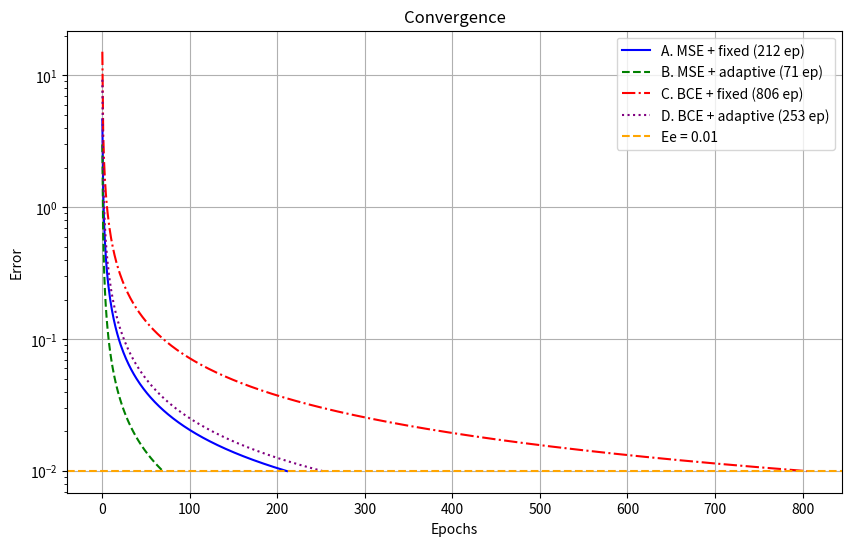

Reproduce this figure in Python. (Note: this script raises an exception after producing the figure.)
import numpy as np
import matplotlib.pyplot as plt
import itertools

num_inputs = 7
stop_error_threshold = 0.01
fixed_learning_rate = 0.1
max_epochs = 10000

np.random.seed(42)

full_input_matrix = np.array(
    list(itertools.product([0, 1], repeat=num_inputs)),
    dtype=float
)

full_output_vector = np.array(
    [1 if np.all(sample == 1) else 0 for sample in full_input_matrix],
    dtype=float
)

indices = np.random.permutation(len(full_input_matrix))
train_size = int(0.8 * len(full_input_matrix))

train_indices = indices[:train_size]
test_indices = indices[train_size:]

train_inputs = full_input_matrix[train_indices]
train_outputs = full_output_vector[train_indices]

test_inputs = full_input_matrix[test_indices]
test_outputs = full_output_vector[test_indices]

train_inputs_with_bias = np.c_[np.ones(len(train_inputs)), train_inputs]
test_inputs_with_bias = np.c_[np.ones(len(test_inputs)), test_inputs]
full_inputs_with_bias = np.c_[np.ones(len(full_input_matrix)), full_input_matrix]

def sigmoid_activation(linear_output):
    linear_output = np.clip(linear_output, -100, 100)
    return 1 / (1 + np.exp(-linear_output))

def train_perceptron_model(input_matrix, target_outputs,
                           loss_function_type, learning_rate_mode):
    np.random.seed(42)
    weight_vector = np.random.uniform(-0.1, 0.1, num_inputs + 1)
    error_history_per_epoch = []

    for epoch_idx in range(max_epochs):
        total_epoch_error = 0.0

        for sample_idx in range(len(input_matrix)):
            current_input = input_matrix[sample_idx]
            desired_output = target_outputs[sample_idx]

            predicted_output = sigmoid_activation(
                np.dot(weight_vector, current_input)
            )

            if learning_rate_mode == "fixed":
                current_learning_rate = fixed_learning_rate
            else:
                current_learning_rate = 1.0 / (
                    1.0 + np.sum(current_input ** 2)
                )

            if loss_function_type == "MSE":
                total_epoch_error += 0.5 * (
                    desired_output - predicted_output
                ) ** 2

                gradient = (
                    (desired_output - predicted_output)
                    * predicted_output
                    * (1 - predicted_output)
                )

            elif loss_function_type == "BCE":
                epsilon = 1e-15
                clipped_prediction = np.clip(
                    predicted_output,
                    epsilon,
                    1 - epsilon
                )

                total_epoch_error += -(
                    desired_output * np.log(clipped_prediction)
                    + (1 - desired_output)
                    * np.log(1 - clipped_prediction)
                )

                gradient = desired_output - predicted_output

            else:
                raise ValueError("error")

            weight_vector += (
                current_learning_rate * gradient * current_input
            )

        error_history_per_epoch.append(total_epoch_error)

        if total_epoch_error <= stop_error_threshold:
            break

    return weight_vector, error_history_per_epoch, epoch_idx + 1

training_configs = {
    "A. MSE + fixed": ("MSE", "fixed"),
    "B. MSE + adaptive": ("MSE", "adaptive"),
    "C. BCE + fixed": ("BCE", "fixed"),
    "D. BCE + adaptive": ("BCE", "adaptive")
}

training_results = {}

for config_name, (loss_func, lr_mode) in training_configs.items():
    training_results[config_name] = train_perceptron_model(
        train_inputs_with_bias,
        train_outputs,
        loss_func,
        lr_mode
    )
    print(f"{config_name} completed. Epochs: {training_results[config_name][2]}")

plt.figure(figsize=(10, 6))

curve_colors = ["blue", "green", "red", "purple"]
line_styles = ["-", "--", "-.", ":"]

for (config_name, (final_weights, error_history, total_epochs)), color, style in zip(
    training_results.items(),
    curve_colors,
    line_styles
):
    plt.plot(
        error_history,
        label=f"{config_name} ({total_epochs} ep)",
        color=color,
        linestyle=style
    )

plt.axhline(
    y=stop_error_threshold,
    color="orange",
    linestyle="--",
    label=f"Ee = {stop_error_threshold}"
)

plt.yscale("log")
plt.title("Convergence")
plt.xlabel("Epochs")
plt.ylabel("Error")
plt.legend()
plt.grid(True)
plt.show()

def compute_accuracy(model_weights, input_matrix, true_outputs):
    probabilities = sigmoid_activation(np.dot(input_matrix, model_weights))
    predictions = (probabilities >= 0.5).astype(int)
    return np.mean(predictions == true_outputs) * 100

print("\nResults:")
for config_name, (final_weights, error_history, total_epochs) in training_results.items():
    train_accuracy = compute_accuracy(
        final_weights,
        train_inputs_with_bias,
        train_outputs
    )

    test_accuracy = compute_accuracy(
        final_weights,
        test_inputs_with_bias,
        test_outputs
    )

    full_accuracy = compute_accuracy(
        final_weights,
        full_inputs_with_bias,
        full_output_vector
    )

    print(
        f"{config_name:<15} | Ep: {total_epochs:<5} | "
        f"Train: {train_accuracy:>5.1f}% | "
        f"Test: {test_accuracy:>5.1f}% | "
        f"Full: {full_accuracy:>5.1f}%"
    )

print("\nOperation mode:")
final_model_weights = training_results["D. BCE + adaptive"][0]

while True:
    user_input_str = input("Enter 7 bits or q: ")

    if user_input_str.lower() == "q":
        break

    try:
        user_input_vector = np.array(
            [int(bit) for bit in user_input_str.split()],
            dtype=float
        )

        if len(user_input_vector) != num_inputs:
            print("error")
            continue

        user_input_with_bias = np.insert(user_input_vector, 0, 1)

        output_probability = sigmoid_activation(
            np.dot(final_model_weights, user_input_with_bias)
        )

        predicted_class = 1 if output_probability >= 0.5 else 0
        true_class = 1 if np.all(user_input_vector == 1) else 0

        print(f"ŷ: {output_probability:.4f}")
        print(f"class: {predicted_class}")
        print("ok" if predicted_class == true_class else "error")

    except:
        print("error")
